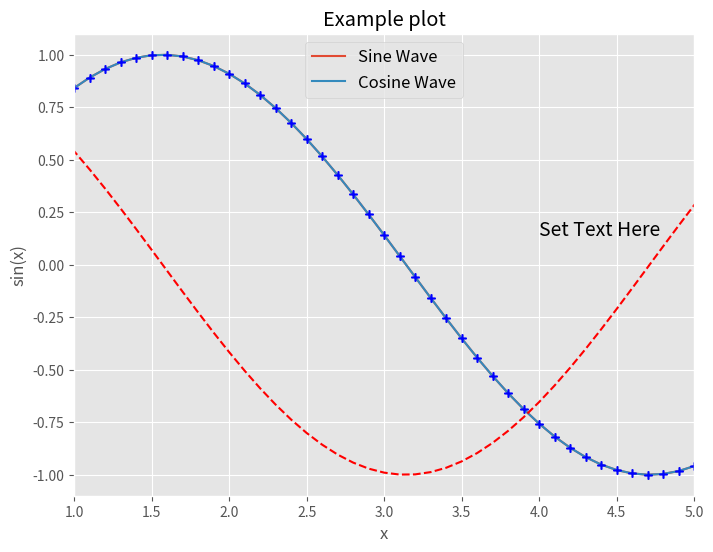
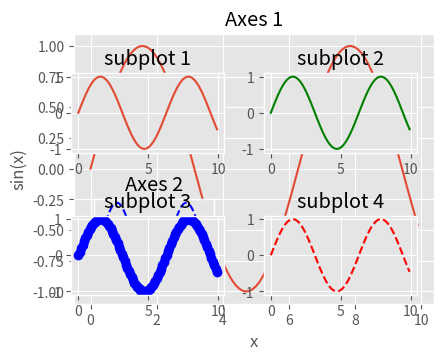
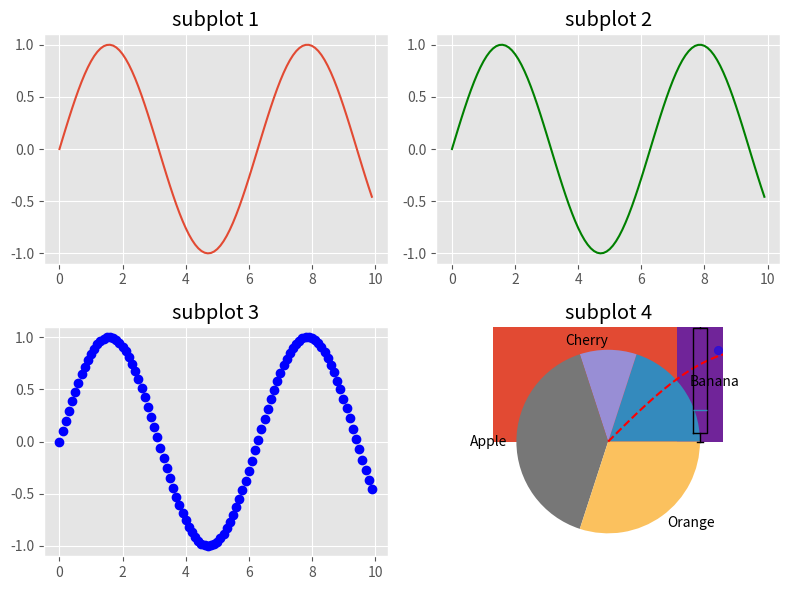

Write the Python code that produced these figures, in order.
# 載入matplotlib中的pypplot模組並且命名為plt
import matplotlib.pyplot as plt

# 由於繪圖需要資料，在此同時載入numpy套件
import numpy as np

# 額外載入rcParams函數協助我們進行繪圖的設定
from matplotlib import rcParams

%matplotlib inline

# 以rcParams設定圖的大小，預設值為(6.4, 4.8)，單位為英吋inches
rcParams['figure.figsize'] = (8, 6)

# 以rcParams設定字體大小，預設值為10
rcParams['font.size'] = 14

# 設定style為ggplot風格
plt.style.use('ggplot')

# 製作要繪圖所使用的資料
x = np.arange(start=0, stop=10, step=0.1)
y = np.sin(x)

# 使用plt.plot繪圖
plt.plot(x, y)

# 使用plt.show()呈現這張圖
plt.show()

# 設定x軸、y軸、以及主標題的內容
plt.plot(x, y)
plt.xlabel('x')
plt.ylabel('sin(x)')
plt.title('Example plot')
plt.show()

plt.plot(x, y, 'b+')
plt.show()

plt.plot(x, y, 'b+')
plt.xlim((1, 5))
plt.show()

# 繪製圖形
plt.plot(x, y, 'b+')

# 加入標註，需要指定標註位置以及箭號屬性
plt.annotate('Start from here', xy=(0, np.sin(0)), xytext=(0+1, np.sin(0)-0.5),
             arrowprops=dict(facecolor='black'))

# 加入文字，可以使用fontsize設定字體大小
plt.text(x=3+1, y=np.sin(3), s='Set Text Here', fontsize=14)
plt.show()

x = np.arange(0, 10, step=0.1)
sin_x = np.sin(x)
cos_x = np.cos(x)

# 繪製圖形，這次我們同時繪製Sin波與Cos波
plt.plot(x, sin_x, 'b+')
plt.plot(x, cos_x, 'r--')

# 加入圖表說明，並透過loc與prop設定說明的位置與字體大小
plt.legend(labels=['Sine Wave', 'Cosine Wave'],
           loc='upper center', prop={'size':12})
plt.show()

x = np.arange(start=0, stop=10, step=0.1)
y = np.sin(x)

# 先建立一個圖的物件，可在此指定此張圖的相關參數
fig = plt.figure(figsize=(4, 3))

# 增加一個子區域，以及設定它在圖中的位置
ax = fig.add_axes([0.1, 0.1, 0.9, 0.9])
ax.plot(x, y)
ax.set_title('Axes 1')
ax.set_xlabel('x')
ax.set_ylabel('sin(x)')

# 再增加一個子區域，這次我們把位置設定在左下角
ax2 = fig.add_axes([0.15, 0.15, 0.3, 0.3])
ax2.plot(x, y, 'b--')

# 將x軸與y軸的標記手動取代，讓畫面比較乾淨
ax2.set_xticks([])
ax2.set_yticks([])
ax2.set_title('Axes 2')

plt.show()

# 設定一張圖中有 2 x 2 張子圖，目前畫第一張(將以先列後行的方式排序)
plt.subplot(2, 2, 1)
plt.plot(x, y)
plt.title('subplot 1')

# 切換到第二張子圖作繪製
plt.subplot(2, 2, 2)
plt.plot(x, y, 'g')
plt.title('subplot 2')

# 切換到第三張子圖作繪製
plt.subplot(2, 2, 3)
plt.plot(x, y, 'bo')
plt.title('subplot 3')

# 切換到第四張子圖作繪製
plt.subplot(2, 2, 4)
plt.plot(x, y, 'r--')
plt.title('subplot 4')

# 設定子圖時有可能標題或xy軸標籤會相互重疊，在此以tight_layout作自動的調整
plt.tight_layout()
plt.show()

# 先將子圖的配置設定好
fig, ax = plt.subplots(nrows=2, ncols=2)

# 在第一張圖上作繪製
ax[0, 0].plot(x, y)
ax[0, 0].set_title('subplot 1')

# 在第二張圖上作繪製
ax[0, 1].plot(x, y, 'g')
ax[0, 1].set_title('subplot 2')

# 在第三張圖上作繪製
ax[1, 0].plot(x, y, 'bo')
ax[1, 0].set_title('subplot 3')

# 在第四張圖上作繪製
ax[1, 1].plot(x, y, 'r--')
ax[1, 1].set_title('subplot 4')

plt.tight_layout()
plt.show()

# 產生要繪圖使用的資料
normal_samples = np.random.normal(size=100)

# 使用plt.hist繪製直方圖
plt.hist(normal_samples)
plt.show()

# 我們也可以透過一些參數調整圖形的內容，例如只畫出直方圖的端點並且改為累積直方圖
plt.hist(normal_samples, histtype='step', cumulative=True)
plt.show()

# 產生繪圖使用的資料
dat = np.random.randn(200) ** 2
plt.boxplot(dat)
plt.show()

# 產生繪圖要使用的資料
labels = ['Physics', 'Chemistry', 'Literature', 'Math']
x = [1, 2, 3, 4]
height = [85, 82, 93, 67]

# 依照資料畫出長條圖，並且設定顏色、寬度、與透明度
plt.bar(x, height, color='blue', width=0.5, alpha=0.5)
plt.xticks(x, labels)
plt.show()

# 產生繪圖要使用的資料
labels = ['Banana', 'Cherry', 'Apple', 'Orange']
frac = [0.2, 0.1, 0.4, 0.3]

plt.pie(frac, labels=labels)
plt.show()

# 產生繪圖要使用的資料
x = np.arange(1, 10, step=0.1)
y = 3 + x*x + np.random.randn(x.shape[0]) * 10

# 畫出x與y的散佈圖，並且設定顏色和透明度
plt.scatter(x, y, c='blue', alpha=0.5)
plt.show()